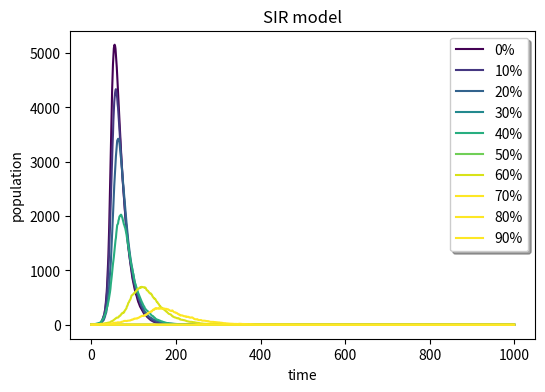

Reproduce this figure in Python. (Note: this script raises an exception after producing the figure.)
# -*- coding: utf-8 -*-
"""
Created on Fri May 15 09:58:14 2020

@author: Administrator
"""


import numpy as np
import matplotlib.pyplot as plt
from matplotlib import cm
plt . figure(figsize=(6,4),dpi =150)
N=10000
beta=0.3
gamma=0.05
time=1000
plt.xlabel('time')
plt.ylabel('population')
plt.title('SIR model')
for percent in range(0,100,10):
    R=int(percent*N/100)
    I=1
    S=N-I-R
    s=[S]
    i=[I]
    r=[R]
    for tmp in range(1,time+1):
        curr_beta=beta*I/N
        s_inf=list(np.random.choice(range(2),S,p=[1-curr_beta,curr_beta])).count(1)
        S=S-s_inf
        I=I+s_inf
        i_rec=list(np.random.choice(range(2),I,p=[1-gamma,gamma])).count(1)
        I=I-i_rec
        R=R+i_rec
        s.append(S)
        i.append(I)
        r.append(R)
    plt.plot(list(range(time+1)), i, color=cm.viridis(percent*4),label=str(percent)+'%')
legend = plt.legend(loc='upper right', shadow=True)
plt.savefig("SIR_vaccination",type='png')
plt.close()